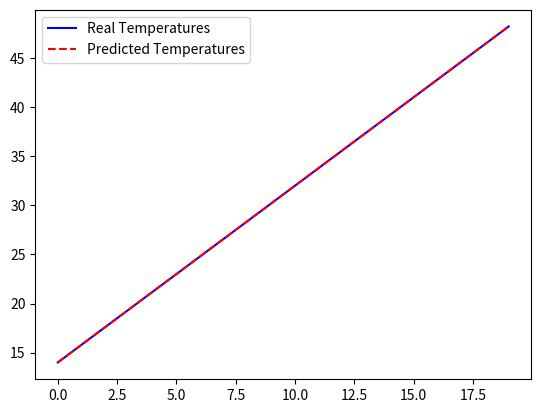

Write the Python code that produced this figure.
                # [redacted]
                # This is my first project and I am proud of it ,     #
                # I feel hungry now I may free up later and edit it   # 
                # to become a ready-made library, but I'm tired becaus#
                # of the long week I spent with this matter           #
                # I feel really tired Let the ducks spread everywhere #
                # [redacted]

import numpy as np
import matplotlib.pyplot as plt

class NeuralNetwork:
    def __init__(self, inputs, hidden_layers, hidden_neurons, outputs, learning_rate=0.1):
        self.inputs = inputs
        self.hidden_layers = hidden_layers
        self.hidden_neurons = hidden_neurons
        self.outputs = outputs
        self.learning_rate = learning_rate
        self.weights = []
        self.weights.append(np.random.rand(self.inputs, self.hidden_neurons[0]))
        for i in range(1, self.hidden_layers):
            self.weights.append(np.random.rand(self.hidden_neurons[i-1], self.hidden_neurons[i]))
        self.weights.append(np.random.rand(self.hidden_neurons[-1], self.outputs))

    def sigmoid(self, x):
        return 1 / (1 + np.exp(-x))

    def sigmoid_derivative(self, x):
        return x * (1 - x)

    def forward_pass(self, inputs):
        layer_output = [inputs]
        for i in range(self.hidden_layers):
            layer_output.append(self.sigmoid(np.dot(layer_output[i], self.weights[i])))
        layer_output.append(np.dot(layer_output[-1], self.weights[-1]))
        return layer_output

    def train(self, inputs, labels, epochs):
        for i in range(epochs):
            layer_output = self.forward_pass(inputs)
            layer_error = [labels - layer_output[-1]]
            for j in range(self.hidden_layers, 0, -1):
                layer_error.insert(0, layer_error[0].dot(self.weights[j].T) * self.sigmoid_derivative(layer_output[j]))
            for j in range(self.hidden_layers):
                self.weights[j] += self.learning_rate * np.dot(layer_output[j].T, layer_error[j])
            self.weights[-1] += self.learning_rate * np.dot(layer_output[-2].T, layer_error[-1])

    def predict(self, inputs):
        layer_output = self.forward_pass(inputs)
        return layer_output[-1]

x = np.array([[-10,  -9  ,-8 , -7 , -6,  -5  ,-4  ,-3 , -2 , -1  , 0  , 1 ,  2,   3  , 4 ,  5  , 6 ,  7,   8,  9]])


y = np.array([[14. , 15.8, 17.6 ,19.4, 21.2, 23. , 24.8 ,26.6, 28.4 ,30.2, 32.,  33.8, 35.6, 37.4, 39.2, 41. , 42.8 ,44.6 ,46.4 ,48.2]])

nn = NeuralNetwork(inputs=20, hidden_layers=3, hidden_neurons=[4,4,1], outputs=20)
nn.train(x, y, 100)
pred = nn.predict(x)
print(pred)
fig, ax = plt.subplots()
ax.plot(y.T, '-b', label='Real Temperatures')
ax.plot(pred.T, '--r', label='Predicted Temperatures')
ax.legend()
plt.show()

